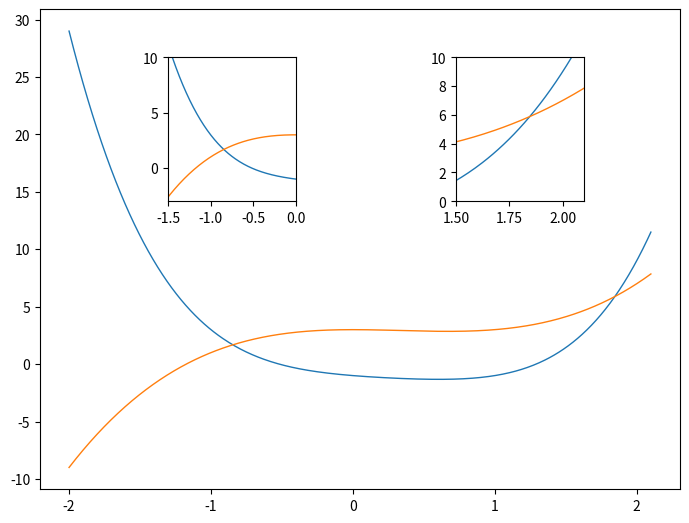

This chart was generated by the following Python code:
import matplotlib.pyplot as plt
import numpy as np

fig08 = plt.figure(num=8)
ax08 = [
    fig08.add_axes([0.0, 0.0, 1.0, 1.0]),
    fig08.add_axes([0.20, 0.6, 0.2, 0.3], xlim=(-1.5, 0), ylim=(-3, 10)),
    fig08.add_axes([0.65, 0.6, 0.2, 0.3], xlim=(1.5, 2.1), ylim=(0, 10))
]

t = np.linspace(-2.0, 2.1, 500)
y = t**4 - t**3 + t**2 - t - 1
z = t**3 - t**2 + 3

for ax in ax08:
    ax.plot(t, y, linewidth=1.0)
    ax.plot(t, z, linewidth=1.0, markevery=10)

fig08.savefig('img5.png', dpi=300, format='png')
